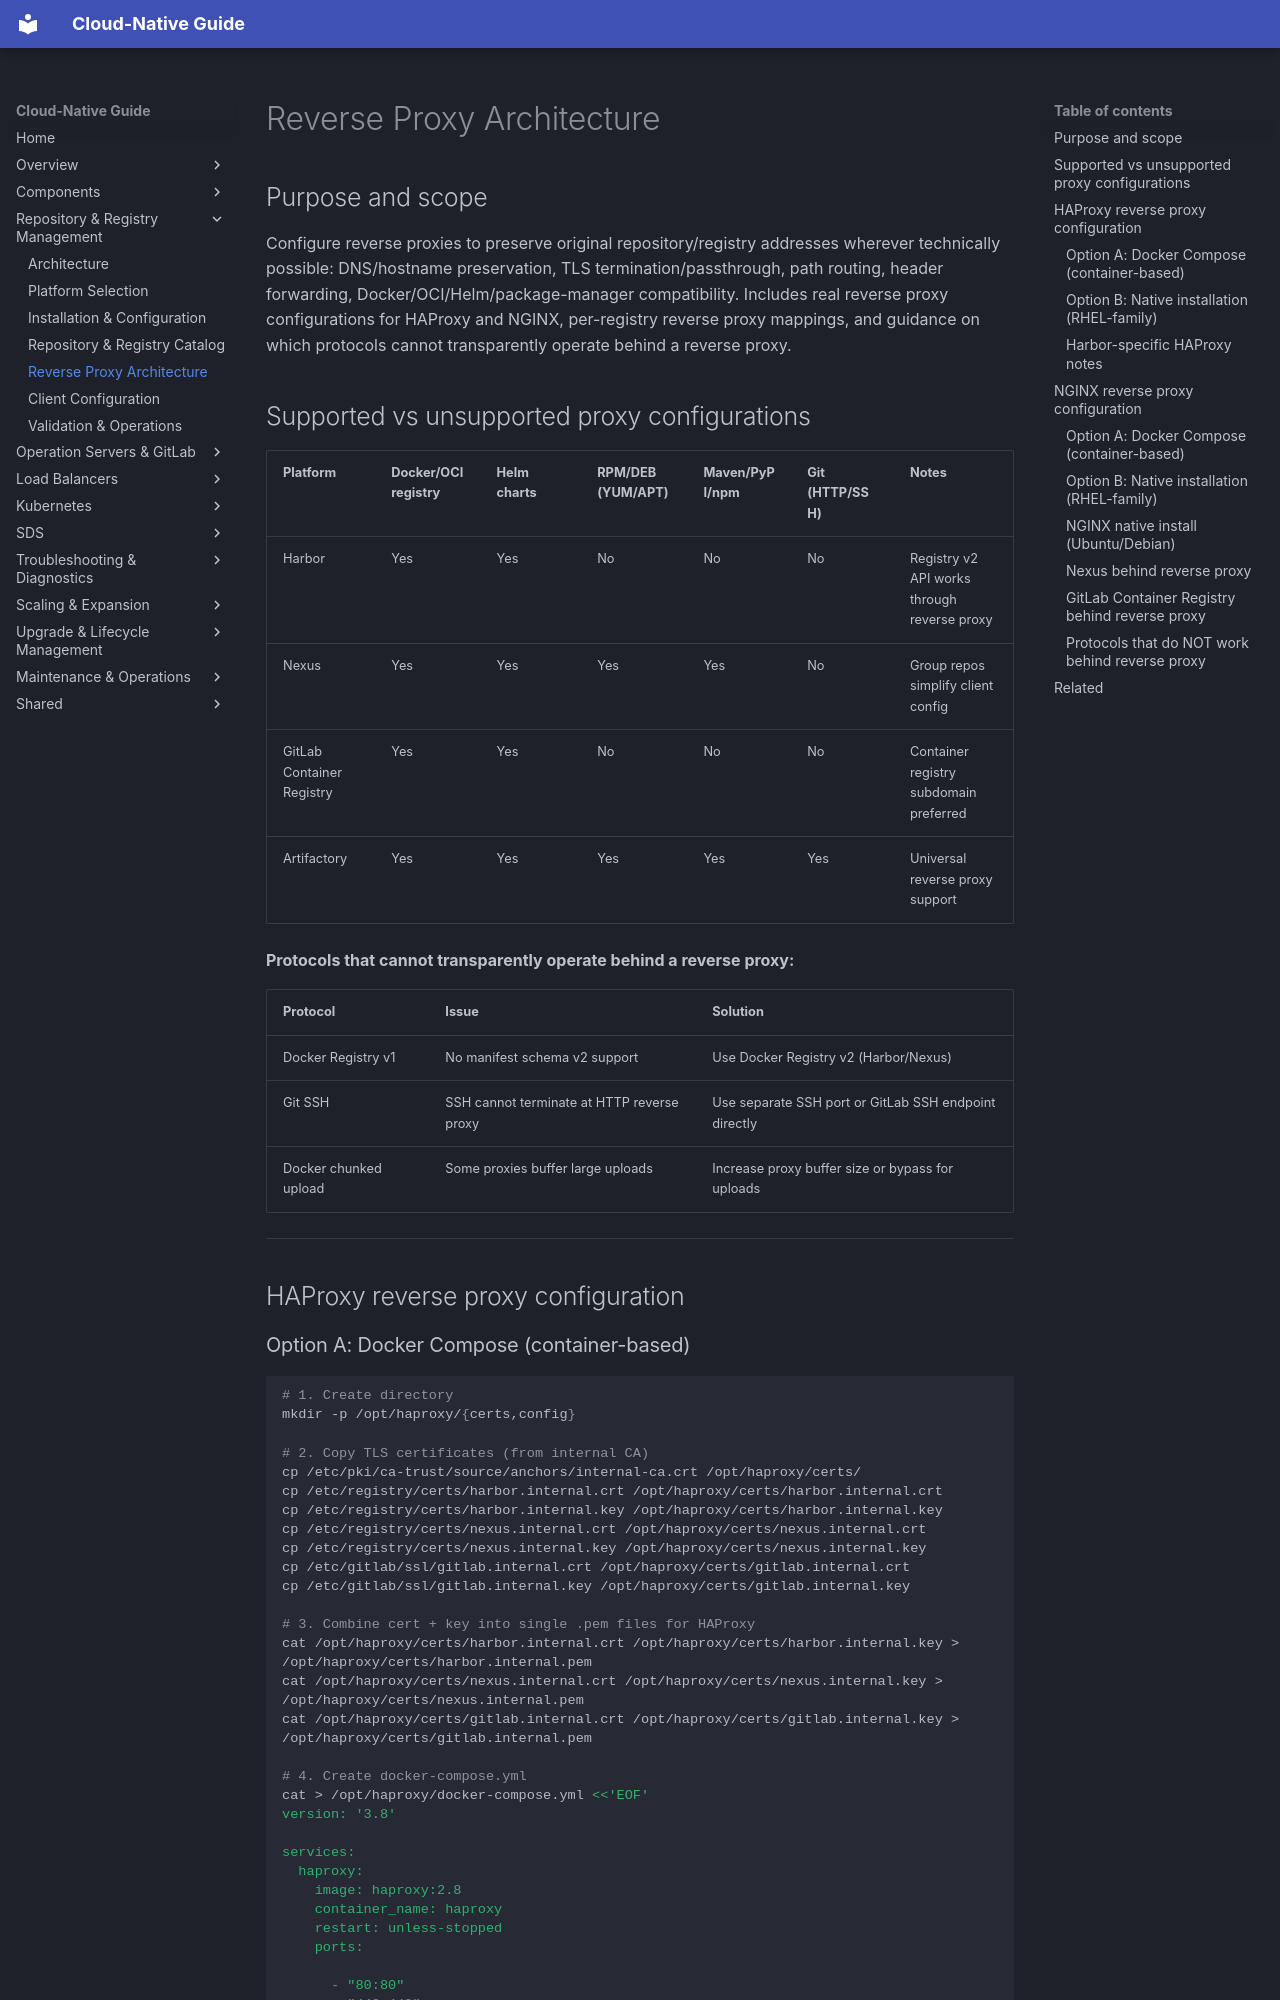

repository: DavoudTeimouri/cloud-native-guide · page: 03-repository-registry/3.5-reverse-proxy/index.html · generator: mkdocs

# Reverse Proxy Architecture

## Purpose and scope

Configure reverse proxies to preserve original repository/registry addresses wherever technically possible: DNS/hostname preservation, TLS termination/passthrough, path routing, header forwarding, Docker/OCI/Helm/package-manager compatibility. Includes real reverse proxy configurations for HAProxy and NGINX, per-registry reverse proxy mappings, and guidance on which protocols cannot transparently operate behind a reverse proxy.

## Supported vs unsupported proxy configurations

| Platform | Docker/OCI registry | Helm charts | RPM/DEB (YUM/APT) | Maven/PyPI/npm | Git (HTTP/SSH) | Notes |
| --- | --- | --- | --- | --- | --- | --- |
| Harbor | Yes | Yes | No | No | No | Registry v2 API works through reverse proxy |
| Nexus | Yes | Yes | Yes | Yes | No | Group repos simplify client config |
| GitLab Container Registry | Yes | Yes | No | No | No | Container registry subdomain preferred |
| Artifactory | Yes | Yes | Yes | Yes | Yes | Universal reverse proxy support |

**Protocols that cannot transparently operate behind a reverse proxy:**

| Protocol | Issue | Solution |
| --- | --- | --- |
| Docker Registry v1 | No manifest schema v2 support | Use Docker Registry v2 (Harbor/Nexus) |
| Git SSH | SSH cannot terminate at HTTP reverse proxy | Use separate SSH port or GitLab SSH endpoint directly |
| Docker chunked upload | Some proxies buffer large uploads | Increase proxy buffer size or bypass for uploads |

---

## HAProxy reverse proxy configuration
